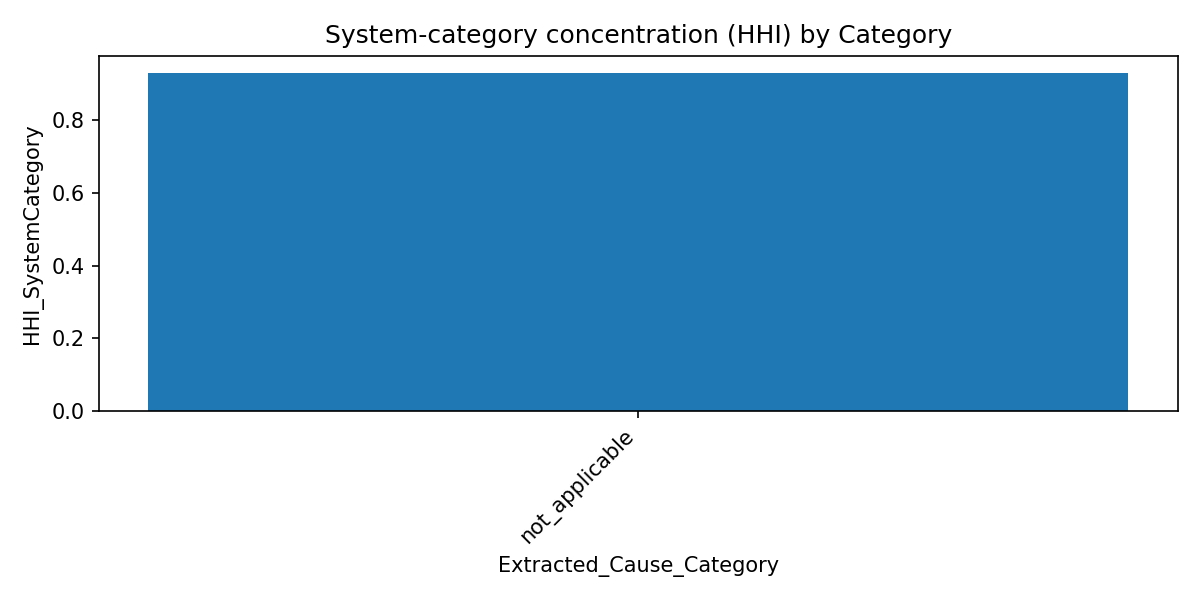

Values plotted in this chart, from the file beside it:
Extracted_Cause_Category, HHI_SystemCategory, N
not_applicable, 0.9311, 28
misapplied_procedure, 1.0, 2
